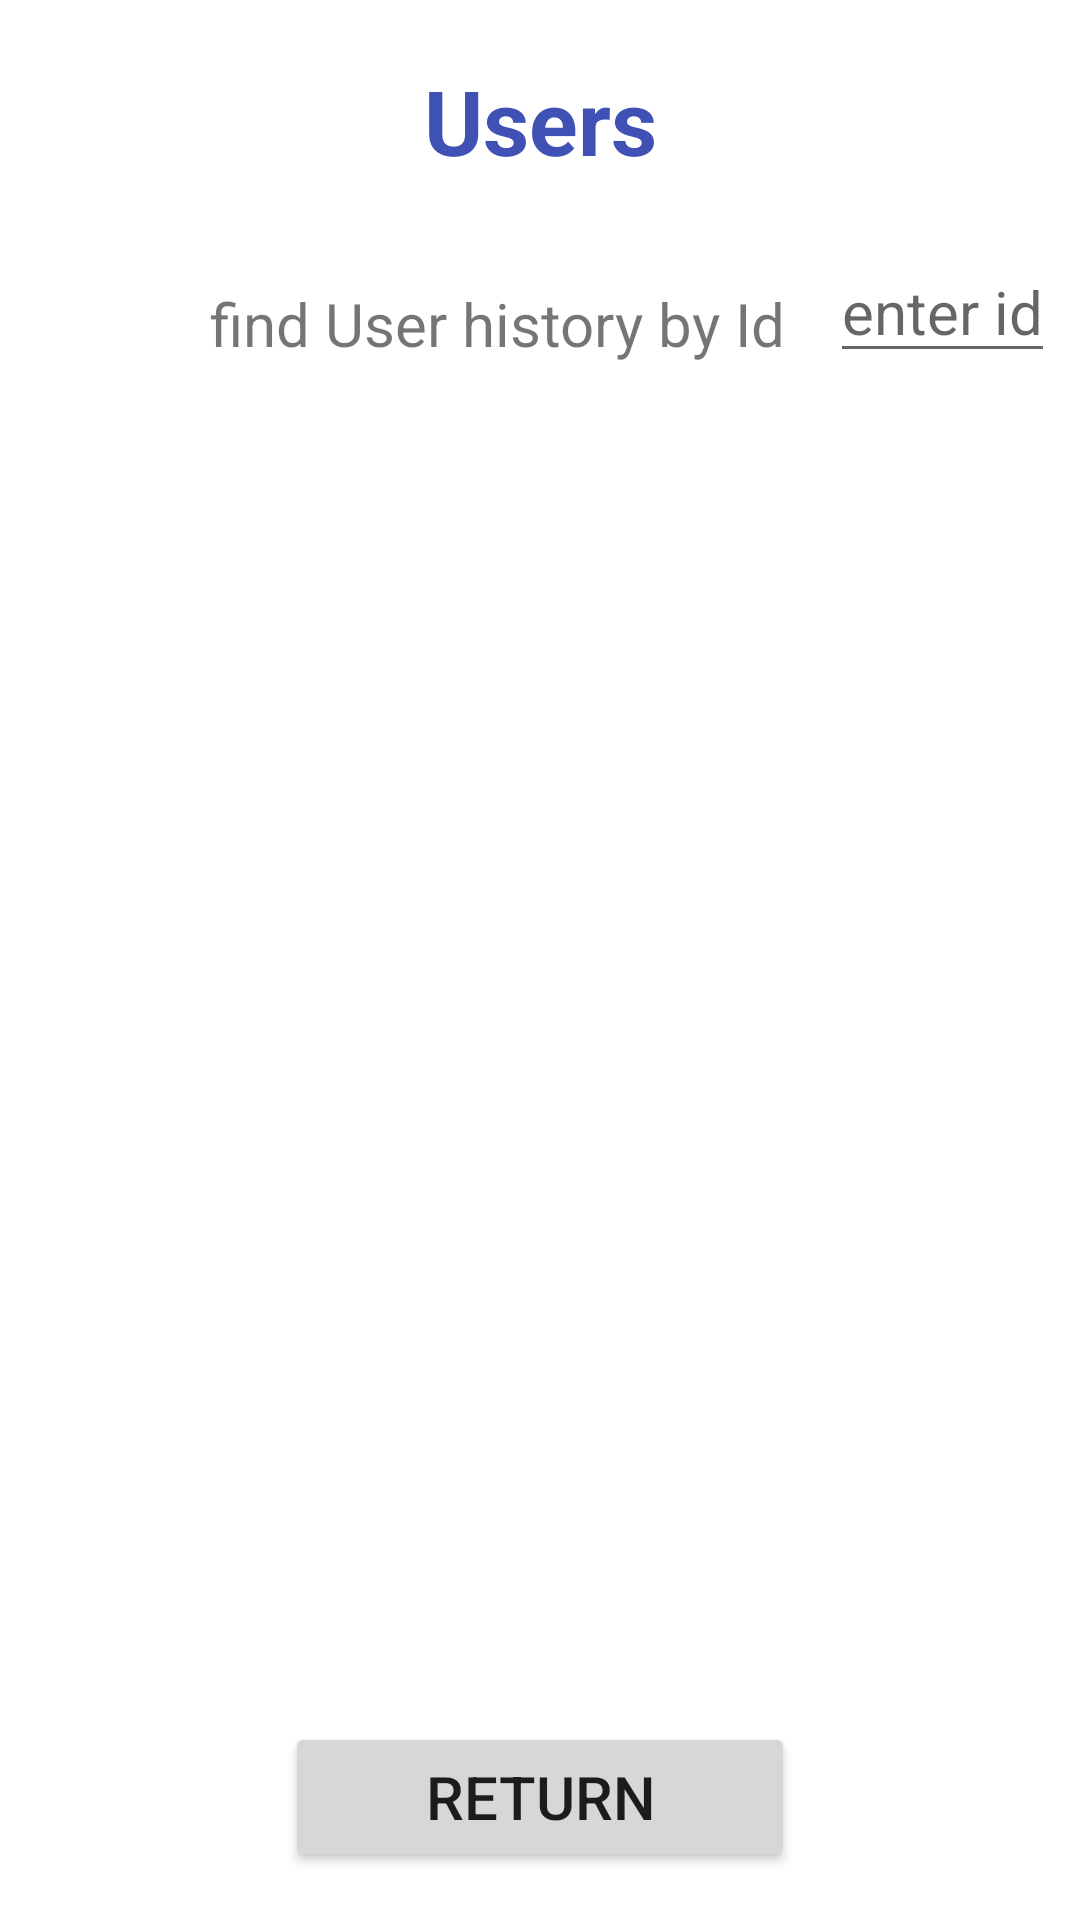

Android layout source for this screen:
<!-- AndroidManifest.xml: application theme Theme.EquipmentRentalService -->
<!-- res/layout/activity_users.xml -->
<?xml version="1.0" encoding="utf-8"?>
<androidx.constraintlayout.widget.ConstraintLayout xmlns:android="http://schemas.android.com/apk/res/android"
    xmlns:app="http://schemas.android.com/apk/res-auto"
    xmlns:tools="http://schemas.android.com/tools"
    android:layout_width="match_parent"
    android:layout_height="match_parent"
    tools:context=".activities.admin.UsersActivity">

    <TextView
        android:id="@+id/txtUsersTitle"
        android:layout_width="155dp"
        android:layout_height="wrap_content"
        android:layout_marginTop="20dp"
        android:gravity="center"
        android:text="Users"
        android:textColor="#3F51B5"
        android:textSize="30sp"
        android:textStyle="bold"
        app:layout_constraintEnd_toEndOf="parent"
        app:layout_constraintStart_toStartOf="parent"
        app:layout_constraintTop_toTopOf="parent" />

    <Button
        android:id="@+id/btnReturnUsers"
        android:text="Return"
        tools:layout_editor_absoluteX="304dp"
        tools:layout_editor_absoluteY="709dp"
        android:layout_width="170dp"
        android:layout_height="50dp"
        android:textSize="20sp"
        app:layout_constraintBottom_toBottomOf="parent"
        app:layout_constraintEnd_toEndOf="parent"
        app:layout_constraintStart_toStartOf="parent"
        android:layout_marginBottom="16dp"/>

    <androidx.recyclerview.widget.RecyclerView
        android:id="@+id/recycleViewUsers"
        android:layout_width="match_parent"
        android:layout_height="700dp"
        android:scrollbarSize="20sp"
        app:layout_constraintEnd_toEndOf="parent"
        app:layout_constraintHorizontal_bias="0.0"
        app:layout_constraintStart_toStartOf="parent"
        tools:layout_editor_absoluteY="142dp"
        android:layout_marginTop="35dp"
        app:layout_constraintTop_toBottomOf="@id/eTxtAdminUsersSearch"/>

    <TextView
        android:id="@+id/textView2"
        android:layout_width="wrap_content"
        android:layout_height="30dp"
        android:layout_marginStart="70dp"
        android:layout_marginTop="20dp"
        android:text="find User history by Id"
        android:textSize="20dp"
        app:layout_constraintStart_toStartOf="parent"
        app:layout_constraintBottom_toBottomOf="@id/eTxtAdminUsersSearch"
        tools:layout_editor_absoluteX="31dp"
        tools:layout_editor_absoluteY="108dp" />

    <EditText
        android:id="@+id/eTxtAdminUsersSearch"
        android:layout_width="75dp"
        android:layout_height="wrap_content"
        android:layout_marginStart="15dp"
        android:layout_marginTop="20dp"
        android:ems="10"
        android:hint="enter id"
        android:inputType="textPersonName"
        android:textSize="20dp"
        app:layout_constraintStart_toEndOf="@id/textView2"
        app:layout_constraintTop_toBottomOf="@+id/txtUsersTitle"
        tools:layout_editor_absoluteY="91dp" />

    <Button
        android:id="@+id/btnAdminUsersSearch"

        android:layout_width="wrap_content"
        android:layout_height="wrap_content"
        android:layout_marginStart="10dp"
        android:layout_marginTop="20dp"
        android:text="Search"
        android:textSize="20dp"
        app:layout_constraintStart_toEndOf="@id/eTxtAdminUsersSearch"
        app:layout_constraintTop_toBottomOf="@+id/txtUsersTitle"
        tools:layout_editor_absoluteX="286dp"

        tools:layout_editor_absoluteY="89dp" />
</androidx.constraintlayout.widget.ConstraintLayout>
<!-- resources referenced by this layout -->
<resources>
  <style name="Theme.EquipmentRentalService" parent="Theme.MaterialComponents.DayNight.DarkActionBar">
          
          <item name="colorPrimary">@color/purple_500</item>
          <item name="colorPrimaryVariant">@color/purple_700</item>
          <item name="colorOnPrimary">@color/white</item>
          
          <item name="colorSecondary">@color/teal_200</item>
          <item name="colorSecondaryVariant">@color/teal_700</item>
          <item name="colorOnSecondary">@color/black</item>
          
          <item name="android:statusBarColor" tools:targetApi="l">?attr/colorPrimaryVariant</item>
          
      </style>
  <!-- not gathered from this repository: default colours our renderer supplied (Android Studio template values) -->
  <color name="purple_500">#FF6200EE</color>
  <color name="purple_700">#FF3700B3</color>
  <color name="teal_200">#FF03DAC5</color>
  <color name="teal_700">#FF018786</color>
  <color name="black">#FF000000</color>
  <color name="white">#FFFFFFFF</color>
</resources>
